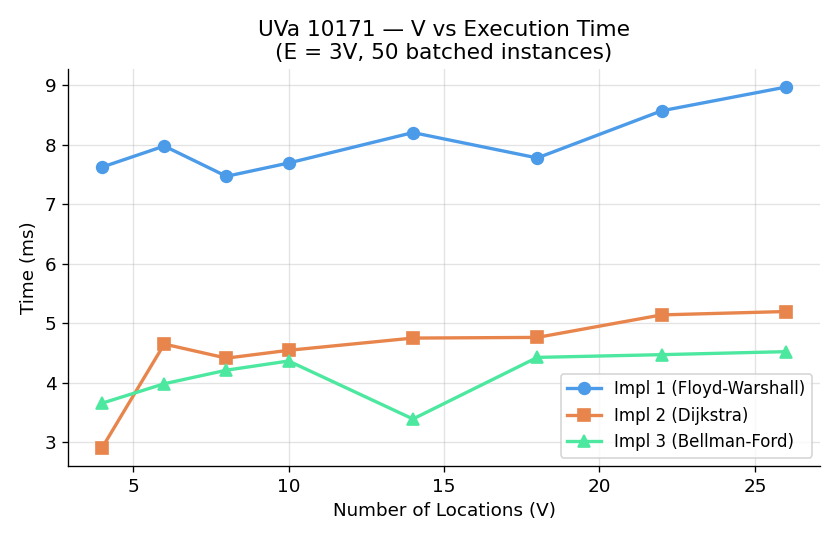

Values plotted in this chart, from the file beside it:
V, Impl 1 (Floyd-Warshall), Impl 2 (Dijkstra), Impl 3 (Bellman-Ford)
4, 7.621, 2.902, 3.652
6, 7.976, 4.646, 3.979
8, 7.466, 4.41, 4.207
10, 7.69, 4.541, 4.362
14, 8.202, 4.747, 3.387
18, 7.775, 4.758, 4.422
22, 8.568, 5.137, 4.468
26, 8.967, 5.193, 4.519
